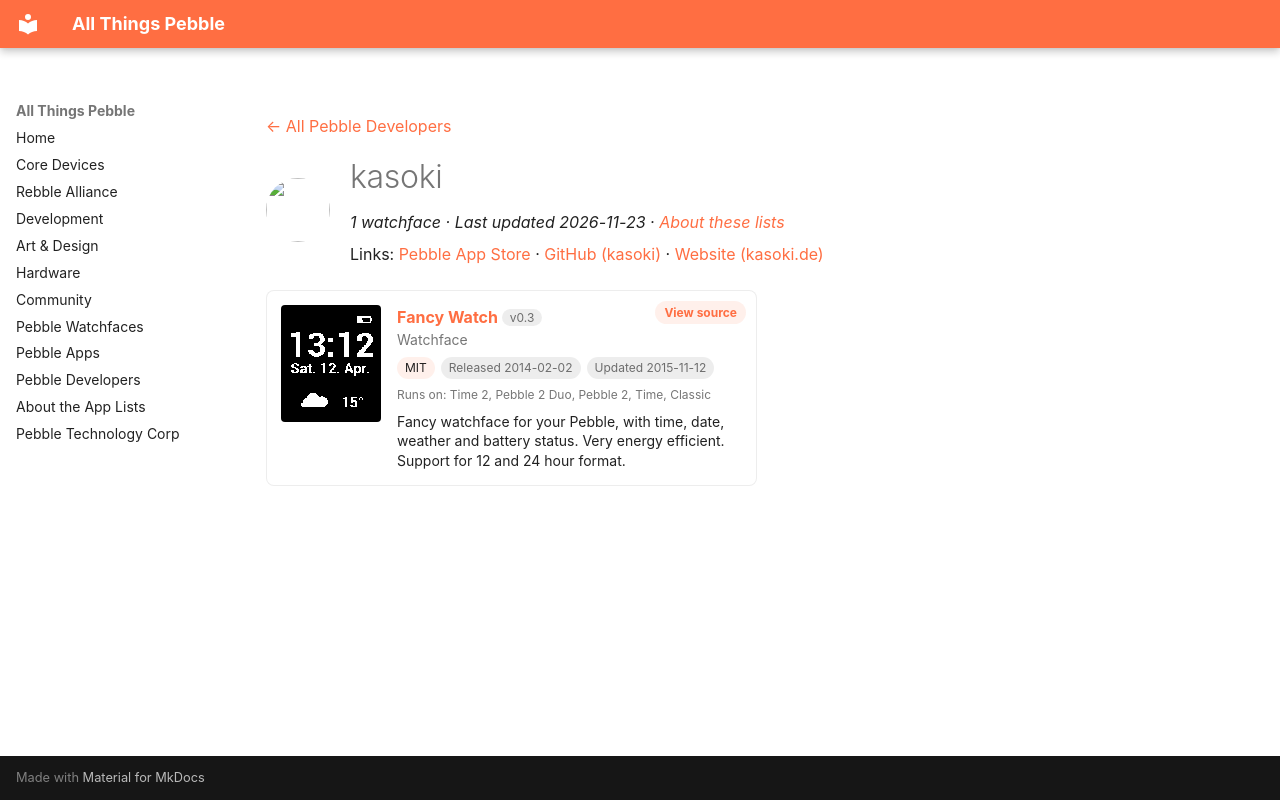

repository: saltedlolly/all-things-pebble · page: developers/kasoki.html · generator: mkdocs

---
title: "kasoki"
hide:
  - toc
---

<!-- Generated by scripts/update_app_directory.py: do not edit by hand -->
[← All Pebble Developers](../developers.md)

<div class="dev-header" markdown>
<img class="dev-avatar" src="https://github.com/kasoki.png?size=128" alt="" width="64" height="64" loading="lazy" onerror="this.remove()">
<div class="dev-intro" markdown>

# kasoki

*1 watchface · Last updated 2026-11-23 · [About these lists](../about-app-lists.md)*

Links: [Pebble App Store](https://apps.repebble.com/apps/dev/kasoki_52d79b676712e67471000002) · [GitHub (kasoki)](https://github.com/kasoki) · [Website (kasoki.de)](http://kasoki.de)

</div>
</div>

<div class="app-grid dev-apps" data-search-exclude>
<div class="app-card" data-type="watchface" data-title="fancy watch" data-released="2014-02-02" data-updated="2015-11-12">
<a class="app-shot" href="https://apps.repebble.com/52ee5f6b94cc96ba1700001c" data-search-exclude><img src="../images/apps/52ee5f6b94cc96ba1700001c.png" alt="Fancy Watch" loading="lazy"></a>
<div class="app-info">
<h2 class="app-name" id="app-52ee5f6b94cc96ba1700001c"><a href="https://apps.repebble.com/52ee5f6b94cc96ba1700001c">Fancy Watch</a> <span class="app-version" title="Latest version" data-search-exclude>v0.3</span></h2>
<a class="app-source" href="https://github.com/kasoki/pebble-fancywatch" title="Source code" data-search-exclude>View source</a>
<div class="app-dev">Watchface</div>
<div class="app-tags" data-search-exclude><span class="app-licence" title="Licence">MIT</span> <span title="First published in the app store">Released 2014-02-02</span> <span title="Latest release in the app store">Updated 2015-11-12</span></div>
<div class="app-watches" title="Supported watches" data-search-exclude>Runs on: Time 2, Pebble 2 Duo, Pebble 2, Time, Classic</div>
<p class="app-desc">Fancy watchface for your Pebble, with time, date, weather and battery status. Very energy efficient. Support for 12 and 24 hour format.</p>
</div>
</div>
</div>
